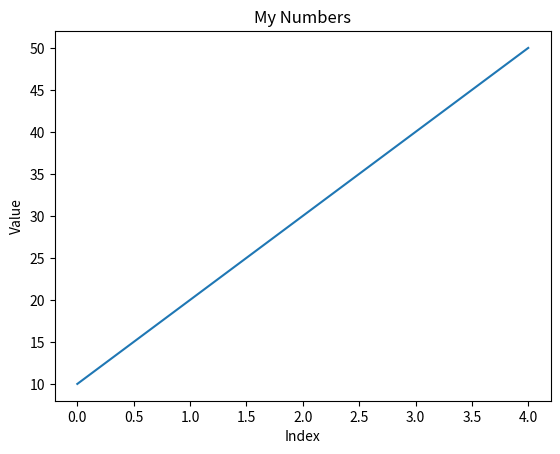

Here is the Python script that generated this plot:
number=[10,20,30,40,50]
total=sum(number)
count=len(number)
mean=total/count
print("number:", number)
print("mean:", mean)
import numpy as np
import matplotlib.pyplot as plt
std=np.std(number)
print("Standard Deviation:", std)
plt.plot(number)
plt.title("My Numbers")
plt.xlabel("Index")
plt.ylabel("Value")
plt.show()
